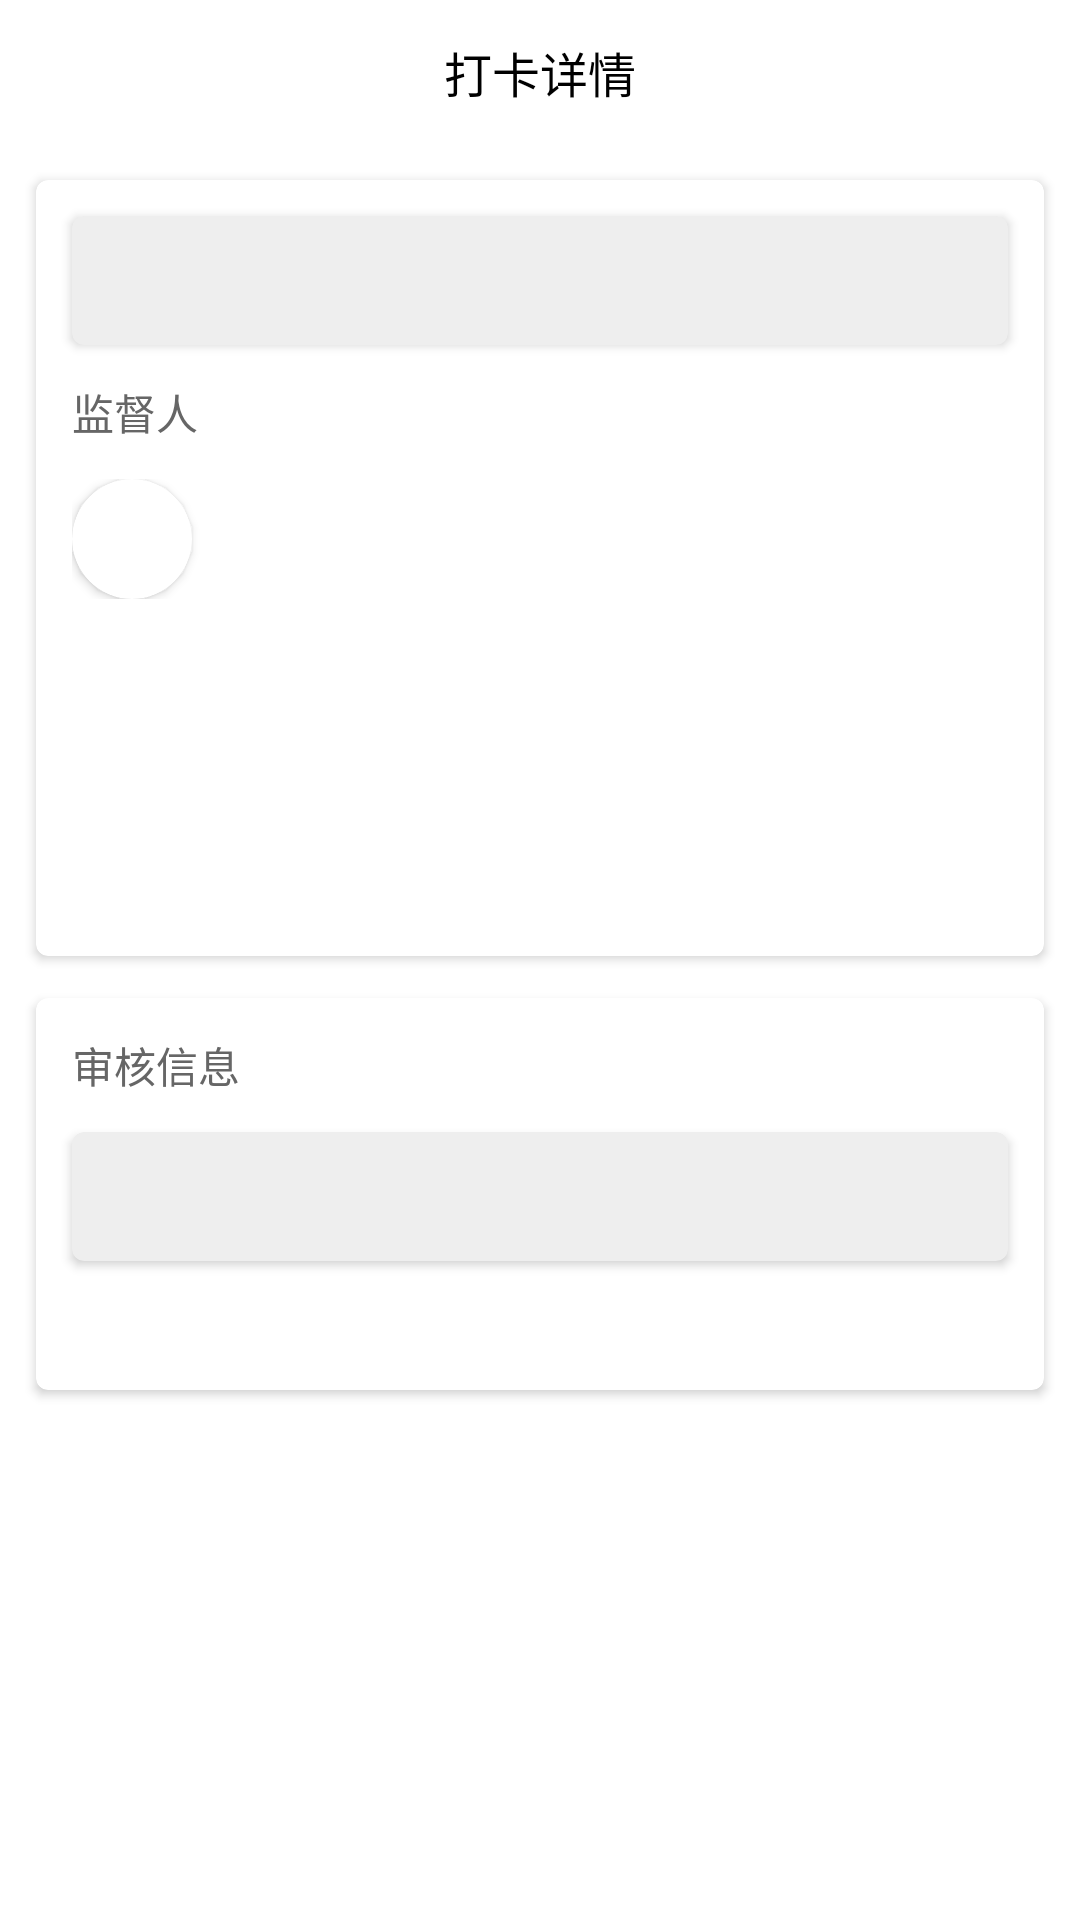

Write the Android layout XML for this screen, with the resource values it uses.
<!-- AndroidManifest.xml: application theme Theme.SmcAndroid -->
<!-- res/layout/activity_da_details.xml -->
<?xml version="1.0" encoding="utf-8"?>
<LinearLayout xmlns:android="http://schemas.android.com/apk/res/android"
    xmlns:app="http://schemas.android.com/apk/res-auto"
    xmlns:tools="http://schemas.android.com/tools"
    android:layout_width="match_parent"
    android:layout_height="match_parent"
    android:orientation="vertical">

    <FrameLayout
        android:layout_width="match_parent"
        android:layout_height="48dp"
        android:background="@color/white">

        <ImageView
            android:id="@+id/back"
            android:layout_width="40dp"
            android:layout_height="40dp"
            android:layout_gravity="center_vertical"
            android:layout_marginStart="12dp"
            android:padding="8dp"
            android:src="@drawable/ic_baseline_arrow_back_24" />

        <TextView
            android:layout_width="wrap_content"
            android:layout_height="wrap_content"
            android:layout_gravity="center"
            android:text="打卡详情"
            android:textColor="@color/black"
            android:textSize="16sp" />

    </FrameLayout>

    <androidx.cardview.widget.CardView
        android:layout_width="match_parent"
        android:layout_height="wrap_content"
        android:layout_margin="12dp"
        app:cardCornerRadius="4dp">

        <LinearLayout
            android:layout_width="match_parent"
            android:layout_height="wrap_content"
            android:orientation="vertical">

            <androidx.cardview.widget.CardView
                android:layout_width="match_parent"
                android:layout_height="wrap_content"
                android:layout_margin="12dp"
                app:cardBackgroundColor="@color/gray_e"
                app:cardCornerRadius="4dp"
                app:contentPadding="8dp">

                <EditText
                    android:id="@+id/des"
                    android:layout_width="match_parent"
                    android:layout_height="wrap_content"
                    android:background="#00000000"
                    android:focusable="false"
                    android:gravity="top|start"
                    android:padding="4dp"
                    android:textSize="14sp"
                    tools:text="打卡信息" />

            </androidx.cardview.widget.CardView>

            <TextView
                android:layout_width="wrap_content"
                android:layout_height="wrap_content"
                android:layout_marginStart="12dp"
                android:text="监督人"
                android:textColor="@color/gray_6"
                android:textSize="14sp" />

            <LinearLayout
                android:id="@+id/review_space"
                android:layout_width="match_parent"
                android:layout_height="wrap_content"
                android:layout_marginStart="12dp"
                android:layout_marginTop="12dp"
                android:layout_marginEnd="12dp"
                android:gravity="center_vertical"
                android:orientation="horizontal">

                <androidx.cardview.widget.CardView
                    android:layout_width="wrap_content"
                    android:layout_height="wrap_content"
                    app:cardCornerRadius="20dp">

                    <ImageView
                        android:id="@+id/head"
                        android:layout_width="40dp"
                        android:layout_height="40dp"
                        android:scaleType="center"
                        tools:src="@color/teal_700" />

                </androidx.cardview.widget.CardView>

                <TextView
                    android:layout_width="wrap_content"
                    android:layout_height="wrap_content"
                    android:layout_marginStart="12dp"
                    android:lines="1"
                    android:id="@+id/review_nickname"
                    android:textColor="@color/black"
                    android:textSize="14sp"
                    tools:text="昵称" />

            </LinearLayout>

            <TextView
                android:id="@+id/state"
                android:layout_width="match_parent"
                android:layout_height="88dp"
                android:gravity="center"
                android:textSize="32sp"
                tools:text="已打卡"
                tools:textColor="@color/teal_700" />

            <TextView
                android:id="@+id/create_time"
                android:layout_width="wrap_content"
                android:layout_height="wrap_content"
                android:layout_marginStart="12dp"
                android:layout_marginBottom="12dp"
                android:textColor="@color/gray_6"
                android:textSize="14sp"
                tools:text="2022年8月9日" />

        </LinearLayout>

    </androidx.cardview.widget.CardView>

    <androidx.cardview.widget.CardView
        android:id="@+id/review_view"
        android:layout_width="match_parent"
        android:layout_height="wrap_content"
        android:layout_marginStart="12dp"
        android:layout_marginTop="2dp"
        android:layout_marginEnd="12dp"
        android:layout_marginBottom="12dp"
        app:cardCornerRadius="4dp">

        <LinearLayout
            android:layout_width="match_parent"
            android:layout_height="wrap_content"
            android:orientation="vertical">

            <TextView
                android:layout_width="wrap_content"
                android:layout_height="wrap_content"
                android:layout_marginStart="12dp"
                android:layout_marginTop="12dp"
                android:text="审核信息"
                android:textColor="@color/gray_6"
                android:textSize="14sp" />

            <androidx.cardview.widget.CardView
                android:layout_width="match_parent"
                android:layout_height="wrap_content"
                android:layout_margin="12dp"
                app:cardBackgroundColor="@color/gray_e"
                app:cardCornerRadius="4dp"
                app:contentPadding="8dp">

                <EditText
                    android:id="@+id/review_msg"
                    android:layout_width="match_parent"
                    android:layout_height="wrap_content"
                    android:background="#00000000"
                    android:focusable="false"
                    android:gravity="top|start"
                    android:padding="4dp"
                    android:textSize="14sp"
                    tools:text="审核信息" />

            </androidx.cardview.widget.CardView>

            <TextView
                android:id="@+id/review_time"
                android:layout_width="wrap_content"
                android:layout_height="wrap_content"
                android:layout_marginStart="12dp"
                android:layout_marginBottom="12dp"
                android:textColor="@color/gray_6"
                android:textSize="14sp"
                tools:text="2022年8月9日" />

        </LinearLayout>

    </androidx.cardview.widget.CardView>

</LinearLayout>
<!-- resources referenced by this layout -->
<resources>
  <color name="black">#FF000000</color>
  <color name="gray_6">#666666</color>
  <color name="gray_e">#eeeeee</color>
  <color name="teal_700">#FF018786</color>
  <color name="white">#FFFFFFFF</color>
  <style name="Theme.SmcAndroid" parent="Theme.MaterialComponents.DayNight.DarkActionBar">
          
          <item name="colorPrimary">@color/purple_500</item>
          <item name="colorPrimaryVariant">@color/purple_700</item>
          <item name="colorOnPrimary">@color/white</item>
          
          <item name="colorSecondary">@color/teal_200</item>
          <item name="colorSecondaryVariant">@color/teal_700</item>
          <item name="colorOnSecondary">@color/black</item>
          
          <item name="android:statusBarColor" tools:targetApi="l">?attr/colorPrimaryVariant</item>
          
      </style>
  <color name="purple_500">#FF6200EE</color>
  <color name="purple_700">#FF3700B3</color>
  <color name="teal_200">#FF03DAC5</color>
</resources>
